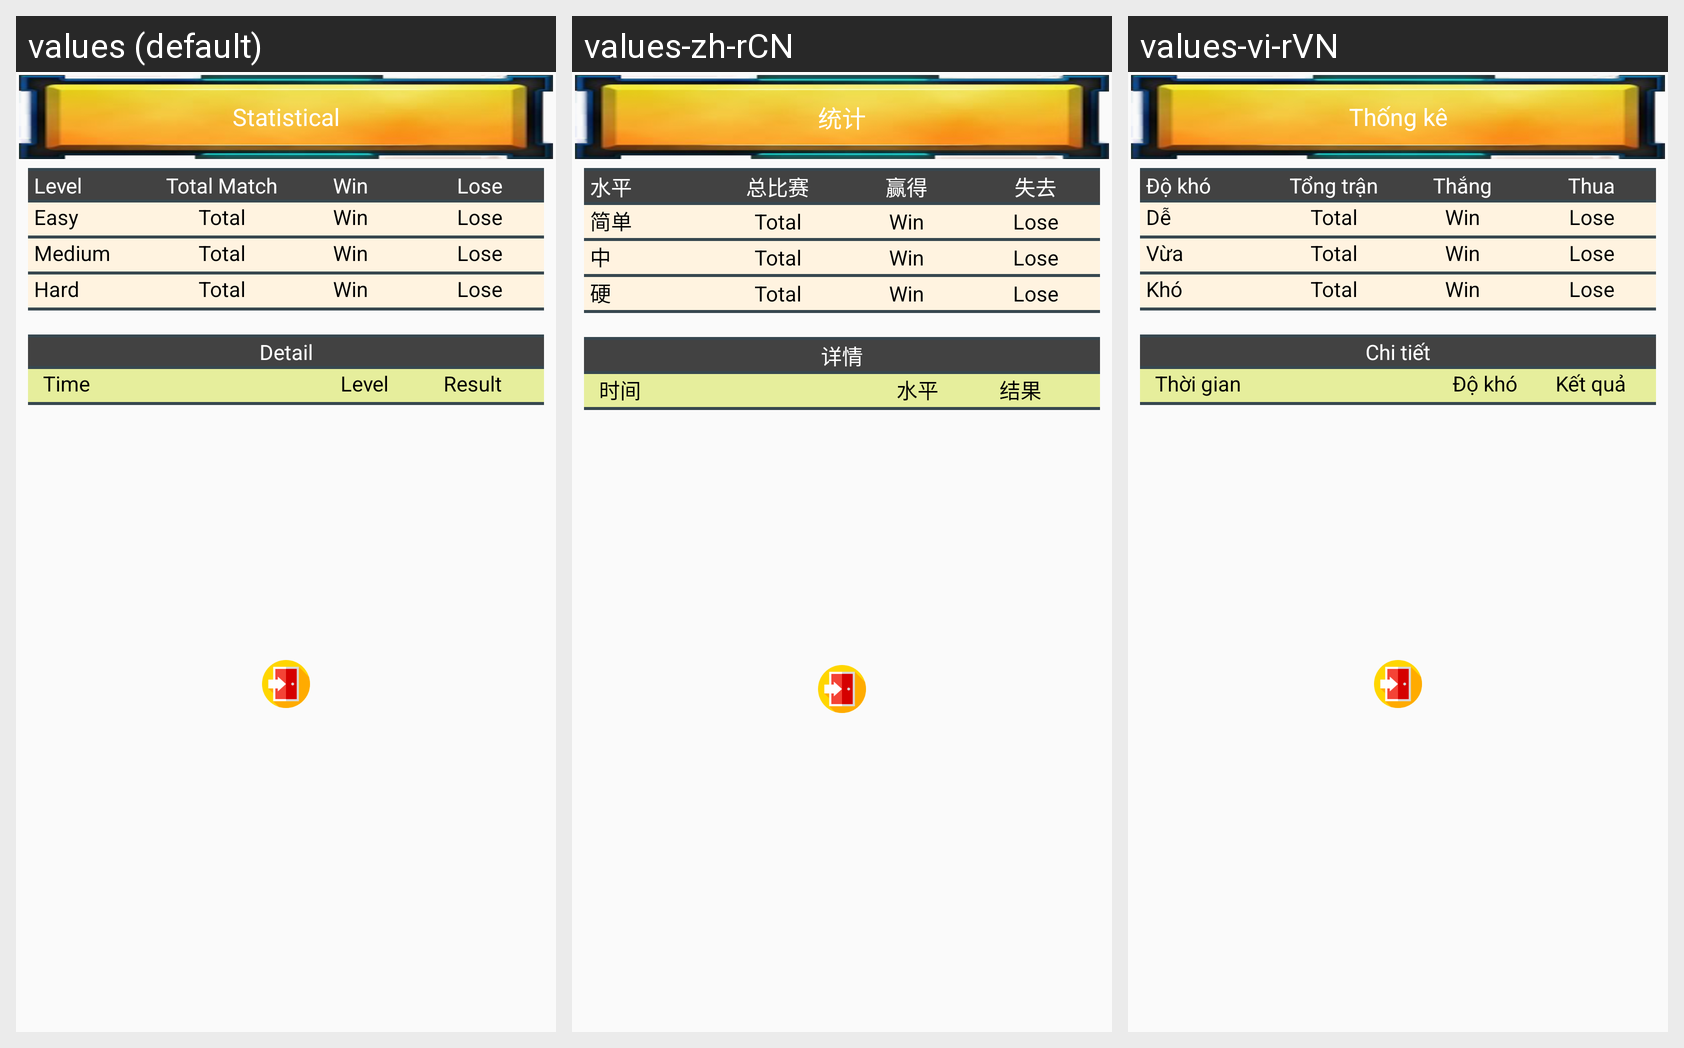

The same Android screen rendered under several of its app's locales, left to right. List the strings drawn on it with the default value and each locale's translation.
Android screen res/layout/statistical_dialog.xml rendered under 3 locales, left to right: values (default), values-zh-rCN, values-vi-rVN. Device: Nexus 5 (rendered at 1080×1920; each locale shown at half size, 540×960, under a caption strip naming it); theme AppTheme.
Strings drawn on this screen, with the default value and each locale's value (text and hints the layout hard-codes, and strings that could not be matched under every locale, appear in the picture but are not listed):

statistical
  values: Statistical
  values-zh-rCN: 统计
  values-vi-rVN: Thống kê

level
  values: Level
  values-zh-rCN: 水平
  values-vi-rVN: Độ khó

total_match
  values: Total Match
  values-zh-rCN: 总比赛
  values-vi-rVN: Tổng trận

win
  values: Win
  values-zh-rCN: 赢得
  values-vi-rVN: Thắng

lose
  values: Lose
  values-zh-rCN: 失去
  values-vi-rVN: Thua

lv1
  values: Easy
  values-zh-rCN: 简单
  values-vi-rVN: Dễ

lv2
  values: Medium
  values-zh-rCN: 中
  values-vi-rVN: Vừa

lv3
  values: Hard
  values-zh-rCN: 硬
  values-vi-rVN: Khó

detail
  values: Detail
  values-zh-rCN: 详情
  values-vi-rVN: Chi tiết

time
  values: Time
  values-zh-rCN: 时间
  values-vi-rVN: Thời gian

result
  values: Result
  values-zh-rCN: 结果
  values-vi-rVN: Kết quả
